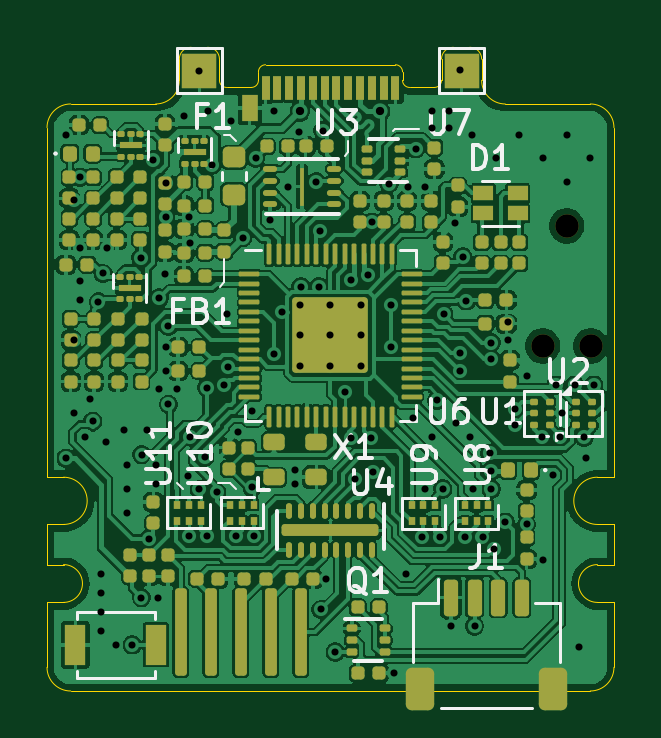
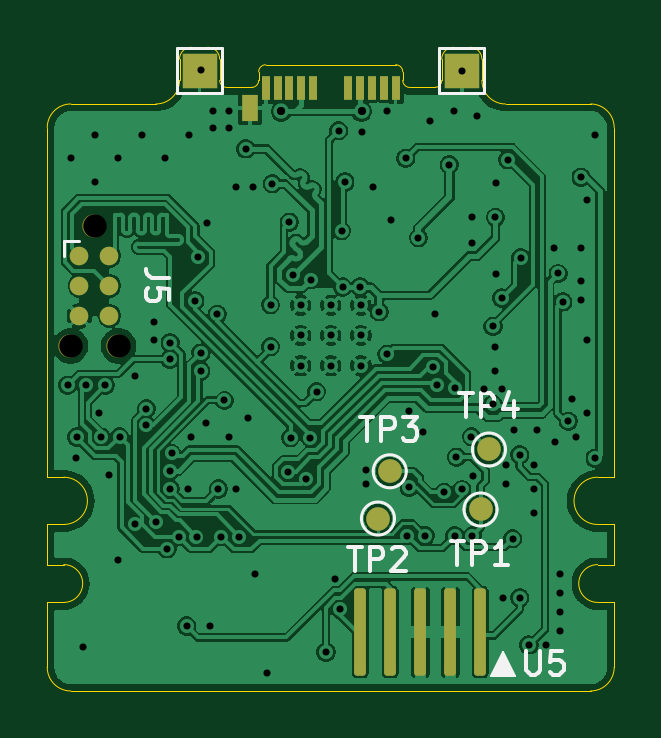
Circuit board: 11 layer files. Board 24.0 x 27.3 mm.
- bottom_copper: Expansion_Card_rs-probe-B_Cu.gbr (134727 bytes)
- bottom_mask: Expansion_Card_rs-probe-B_Mask.gbr (2309 bytes)
- paste: Expansion_Card_rs-probe-B_Paste.gbr (1679 bytes)
- bottom_silk: Expansion_Card_rs-probe-B_Silkscreen.gbr (8437 bytes)
- outline: Expansion_Card_rs-probe-Edge_Cuts.gbr (3653 bytes)
- top_copper: Expansion_Card_rs-probe-F_Cu.gbr (268410 bytes)
- top_mask: Expansion_Card_rs-probe-F_Mask.gbr (13489 bytes)
- paste: Expansion_Card_rs-probe-F_Paste.gbr (13477 bytes)
- top_silk: Expansion_Card_rs-probe-F_Silkscreen.gbr (22844 bytes)
- drill: Expansion_Card_rs-probe-NPTH.drl (422 bytes)
- drill: Expansion_Card_rs-probe-PTH.drl (3148 bytes)

=== bottom_copper: Expansion_Card_rs-probe-B_Cu.gbr (134727 bytes, source omitted) ===
=== bottom_mask: Expansion_Card_rs-probe-B_Mask.gbr (2309 bytes, source withheld) ===
=== paste: Expansion_Card_rs-probe-B_Paste.gbr (1679 bytes, source withheld) ===
=== bottom_silk: Expansion_Card_rs-probe-B_Silkscreen.gbr (8437 bytes, source omitted) ===
=== outline: Expansion_Card_rs-probe-Edge_Cuts.gbr ===
%TF.GenerationSoftware,KiCad,Pcbnew,9.0.0-9.0.0-2~ubuntu24.04.1*%
%TF.CreationDate,2025-03-19T08:39:52-04:00*%
%TF.ProjectId,Expansion_Card_rs-probe,45787061-6e73-4696-9f6e-5f436172645f,X1*%
%TF.SameCoordinates,Original*%
%TF.FileFunction,Profile,NP*%
%FSLAX46Y46*%
G04 Gerber Fmt 4.6, Leading zero omitted, Abs format (unit mm)*
G04 Created by KiCad (PCBNEW 9.0.0-9.0.0-2~ubuntu24.04.1) date 2025-03-19 08:39:52*
%MOMM*%
%LPD*%
G01*
G04 APERTURE LIST*
%TA.AperFunction,Profile*%
%ADD10C,0.050000*%
%TD*%
G04 APERTURE END LIST*
D10*
X144700000Y-128700000D02*
G75*
G02*
X144400000Y-129000000I-300000J0D01*
G01*
X144300000Y-129000000D02*
X144400000Y-129000000D01*
X135600000Y-129000000D02*
G75*
G02*
X135300000Y-128700000I0J300000D01*
G01*
X128700000Y-149200000D02*
G75*
G02*
X128700000Y-150800000I0J-800000D01*
G01*
X133600000Y-127800000D02*
G75*
G02*
X134100000Y-127300000I500000J0D01*
G01*
X151000000Y-154550000D02*
X129000000Y-154550000D01*
X152000000Y-153550000D02*
X152000000Y-150800000D01*
X133600000Y-128700000D02*
X133600000Y-127800000D01*
X151000000Y-129700000D02*
G75*
G02*
X152000000Y-130700000I0J-1000000D01*
G01*
X134800000Y-127300000D02*
X134100000Y-127300000D01*
X145900000Y-127300000D02*
X145200000Y-127300000D01*
X128700000Y-147500000D02*
X128000000Y-147500000D01*
X129000000Y-154550000D02*
G75*
G02*
X128000000Y-153550000I0J1000000D01*
G01*
X151300000Y-145500000D02*
X152000000Y-145500000D01*
X128000000Y-145500000D02*
X128000000Y-130700000D01*
X151300000Y-147500000D02*
X152000000Y-147500000D01*
X147400000Y-129700000D02*
X151000000Y-129700000D01*
X152000000Y-153550000D02*
G75*
G02*
X151000000Y-154550000I-1000000J0D01*
G01*
X152000000Y-145500000D02*
X152000000Y-130700000D01*
X144700000Y-128700000D02*
X144700000Y-127800000D01*
X134800000Y-127300000D02*
G75*
G02*
X135300000Y-127800000I0J-500000D01*
G01*
X152000000Y-149200000D02*
X152000000Y-147500000D01*
X128000000Y-130700000D02*
G75*
G02*
X129000000Y-129700000I1000000J0D01*
G01*
X147400000Y-129700000D02*
G75*
G02*
X146400000Y-128700000I0J1000000D01*
G01*
X151300000Y-150800000D02*
X152000000Y-150800000D01*
X145900000Y-127300000D02*
G75*
G02*
X146400000Y-127800000I0J-500000D01*
G01*
X151300000Y-150800000D02*
G75*
G02*
X151300000Y-149200000I0J800000D01*
G01*
X128700000Y-149200000D02*
X128000000Y-149200000D01*
X135600000Y-129000000D02*
X135700000Y-129000000D01*
X151300000Y-149200000D02*
X152000000Y-149200000D01*
X128000000Y-149200000D02*
X128000000Y-147500000D01*
X146400000Y-128700000D02*
X146400000Y-127800000D01*
X151300000Y-147500000D02*
G75*
G02*
X151300000Y-145500000I0J1000000D01*
G01*
X128700000Y-145500000D02*
X128000000Y-145500000D01*
X133600000Y-128700000D02*
G75*
G02*
X132600000Y-129700000I-1000000J0D01*
G01*
X128000000Y-150800000D02*
X128000000Y-153550000D01*
X135300000Y-128700000D02*
X135300000Y-127800000D01*
X144700000Y-127800000D02*
G75*
G02*
X145200000Y-127300000I500000J0D01*
G01*
X132600000Y-129700000D02*
X129000000Y-129700000D01*
X128000000Y-150800000D02*
X128700000Y-150800000D01*
X128700000Y-145500000D02*
G75*
G02*
X128700000Y-147500000I0J-1000000D01*
G01*
%TO.C,P1*%
X136650000Y-129000000D02*
X135700000Y-129000000D01*
X136950000Y-128340000D02*
X136950000Y-128700000D01*
X137250000Y-128040000D02*
X142750000Y-128040000D01*
X143050000Y-128340000D02*
X143050000Y-128700000D01*
X143350000Y-129000000D02*
X144300000Y-129000000D01*
X136950000Y-128340000D02*
G75*
G02*
X137250000Y-128040000I300000J0D01*
G01*
X136950000Y-128700000D02*
G75*
G02*
X136650000Y-129000000I-300000J0D01*
G01*
X142750000Y-128040000D02*
G75*
G02*
X143050000Y-128340000I0J-300000D01*
G01*
X143350000Y-129000000D02*
G75*
G02*
X143050000Y-128700000I0J300000D01*
G01*
%TD*%
M02*

=== top_copper: Expansion_Card_rs-probe-F_Cu.gbr (268410 bytes, source omitted) ===
=== top_mask: Expansion_Card_rs-probe-F_Mask.gbr (13489 bytes, source omitted) ===
=== paste: Expansion_Card_rs-probe-F_Paste.gbr (13477 bytes, source omitted) ===
=== top_silk: Expansion_Card_rs-probe-F_Silkscreen.gbr (22844 bytes, source omitted) ===
=== drill: Expansion_Card_rs-probe-NPTH.drl ===
M48
; DRILL file {KiCad 9.0.0-9.0.0-2~ubuntu24.04.1} date 2025-03-19T08:39:53-0400
; FORMAT={-:-/ absolute / inch / decimal}
; #@! TF.CreationDate,2025-03-19T08:39:53-04:00
; #@! TF.GenerationSoftware,Kicad,Pcbnew,9.0.0-9.0.0-2~ubuntu24.04.1
; #@! TF.FileFunction,NonPlated,1,2,NPTH
FMAT,2
INCH
; #@! TA.AperFunction,NonPlated,NPTH,ComponentDrill
T1C0.0390
%
G90
G05
T1
X5.8655Y-5.5094
X5.9055Y-5.3094
X5.9455Y-5.5094
M30

=== drill: Expansion_Card_rs-probe-PTH.drl ===
M48
; DRILL file {KiCad 9.0.0-9.0.0-2~ubuntu24.04.1} date 2025-03-19T08:39:53-0400
; FORMAT={-:-/ absolute / inch / decimal}
; #@! TF.CreationDate,2025-03-19T08:39:53-04:00
; #@! TF.GenerationSoftware,Kicad,Pcbnew,9.0.0-9.0.0-2~ubuntu24.04.1
; #@! TF.FileFunction,Plated,1,2,PTH
FMAT,2
INCH
; #@! TA.AperFunction,Plated,PTH,ViaDrill
T1C0.0118
; #@! TA.AperFunction,Plated,PTH,ComponentDrill
T2C0.0118
; #@! TA.AperFunction,Plated,PTH,ViaDrill
T3C0.0138
%
G90
G05
T1
X5.0709Y-5.1586
X5.0712Y-5.6969
X5.0849Y-5.2656
X5.0849Y-5.5
X5.0849Y-5.6218
X5.0944Y-5.4018
X5.0944Y-5.3462
X5.0945Y-5.2283
X5.0945Y-5.4331
X5.1024Y-5.6614
X5.1102Y-5.5984
X5.1157Y-5.635
X5.125Y-5.4362
X5.1299Y-5.8898
X5.1299Y-5.9213
X5.1299Y-5.9528
X5.1299Y-5.9843
X5.1329Y-5.3888
X5.1378Y-5.6693
X5.139Y-5.3465
X5.1535Y-6.0079
X5.1673Y-5.6496
X5.1732Y-5.7087
X5.1732Y-5.748
X5.1732Y-5.7874
X5.1813Y-6.0079
X5.1953Y-5.3624
X5.1967Y-5.9291
X5.1969Y-5.6908
X5.2067Y-5.6496
X5.2087Y-5.8307
X5.2167Y-5.1991
X5.2205Y-5.7087
X5.2205Y-5.7402
X5.2244Y-5.9291
X5.2264Y-5.5807
X5.2265Y-5.4297
X5.2362Y-5.3898
X5.2369Y-5.2382
X5.2372Y-5.2953
X5.2374Y-5.5513
X5.2375Y-5.5118
X5.2414Y-5.477
X5.2418Y-5.6068
X5.2559Y-5.5807
X5.2677Y-5.126
X5.2744Y-5.7258
X5.2756Y-5.2953
X5.2756Y-5.8256
X5.277Y-5.3383
X5.2773Y-5.661
X5.2931Y-5.7488
X5.2933Y-5.0512
X5.3023Y-5.6948
X5.3052Y-5.8256
X5.3054Y-5.5789
X5.3071Y-5.1181
X5.3141Y-5.2075
X5.3224Y-5.7533
X5.3346Y-5.5742
X5.3386Y-5.4567
X5.3413Y-5.5454
X5.3465Y-5.1339
X5.3542Y-5.8256
X5.3579Y-5.653
X5.3656Y-5.3293
X5.3812Y-5.7451
X5.3818Y-5.6181
X5.3839Y-5.8256
X5.3869Y-5.1969
X5.4114Y-5.2992
X5.4173Y-5.1181
X5.418Y-5.5236
X5.431Y-5.4528
X5.4409Y-5.2441
X5.4528Y-5.7165
X5.4528Y-5.7402
X5.4591Y-5.1523
X5.4626Y-5.4113
X5.4882Y-5.2362
X5.4921Y-5.4113
X5.4938Y-5.3174
X5.4961Y-5.9488
X5.4986Y-5.151
X5.5039Y-5.8976
X5.5197Y-6.0197
X5.5355Y-5.5859
X5.5455Y-5.3993
X5.5457Y-5.6625
X5.5528Y-5.7319
X5.5741Y-5.3919
X5.5786Y-5.6624
X5.5807Y-5.3031
X5.5823Y-5.719
X5.6093Y-5.2393
X5.6121Y-5.4409
X5.6121Y-5.5107
X5.6181Y-6.0551
X5.6378Y-5.8898
X5.6417Y-5.2441
X5.6496Y-5.6299
X5.6535Y-5.1811
X5.6643Y-5.8277
X5.6693Y-5.2441
X5.6693Y-5.748
X5.6811Y-5.1181
X5.6811Y-5.1457
X5.6811Y-5.6614
X5.689Y-5.6003
X5.6939Y-5.8277
X5.6989Y-5.748
X5.7008Y-5.4567
X5.7087Y-5.1181
X5.7087Y-5.1457
X5.7126Y-5.9764
X5.7185Y-5.3051
X5.7205Y-5.6378
X5.7283Y-5.0492
X5.7283Y-5.5216
X5.7283Y-5.5512
X5.7323Y-5.3609
X5.7355Y-5.8277
X5.7382Y-5.4345
X5.7441Y-5.6614
X5.748Y-5.1575
X5.7499Y-5.7472
X5.752Y-5.9764
X5.7652Y-5.8277
X5.7771Y-5.6884
X5.7795Y-5.748
X5.7795Y-5.5039
X5.7795Y-5.5317
X5.78Y-5.7179
X5.7845Y-5.8475
X5.7874Y-5.1969
X5.8031Y-5.8031
X5.8071Y-5.4705
X5.8071Y-5.5
X5.8189Y-5.6142
X5.8189Y-5.6419
X5.8268Y-5.1575
X5.8386Y-5.5591
X5.8386Y-5.8071
X5.8638Y-5.6614
X5.8661Y-5.1969
X5.8661Y-5.8661
X5.8819Y-5.7244
X5.8874Y-5.5748
X5.8949Y-5.6614
X5.8976Y-5.622
X5.9055Y-5.1575
X5.9055Y-5.2362
X5.9189Y-5.5748
X5.9252Y-6.0118
X5.9346Y-5.6614
X5.937Y-5.6969
X5.9449Y-5.1969
X5.9504Y-5.5748
T2
X5.4616Y-5.4419
X5.4616Y-5.4921
X5.4616Y-5.5423
X5.5118Y-5.4419
X5.5118Y-5.4921
X5.5118Y-5.5423
X5.562Y-5.4419
X5.562Y-5.4921
X5.562Y-5.5423
T3
X5.4605Y-5.1186
X5.5945Y-5.1188
M30
